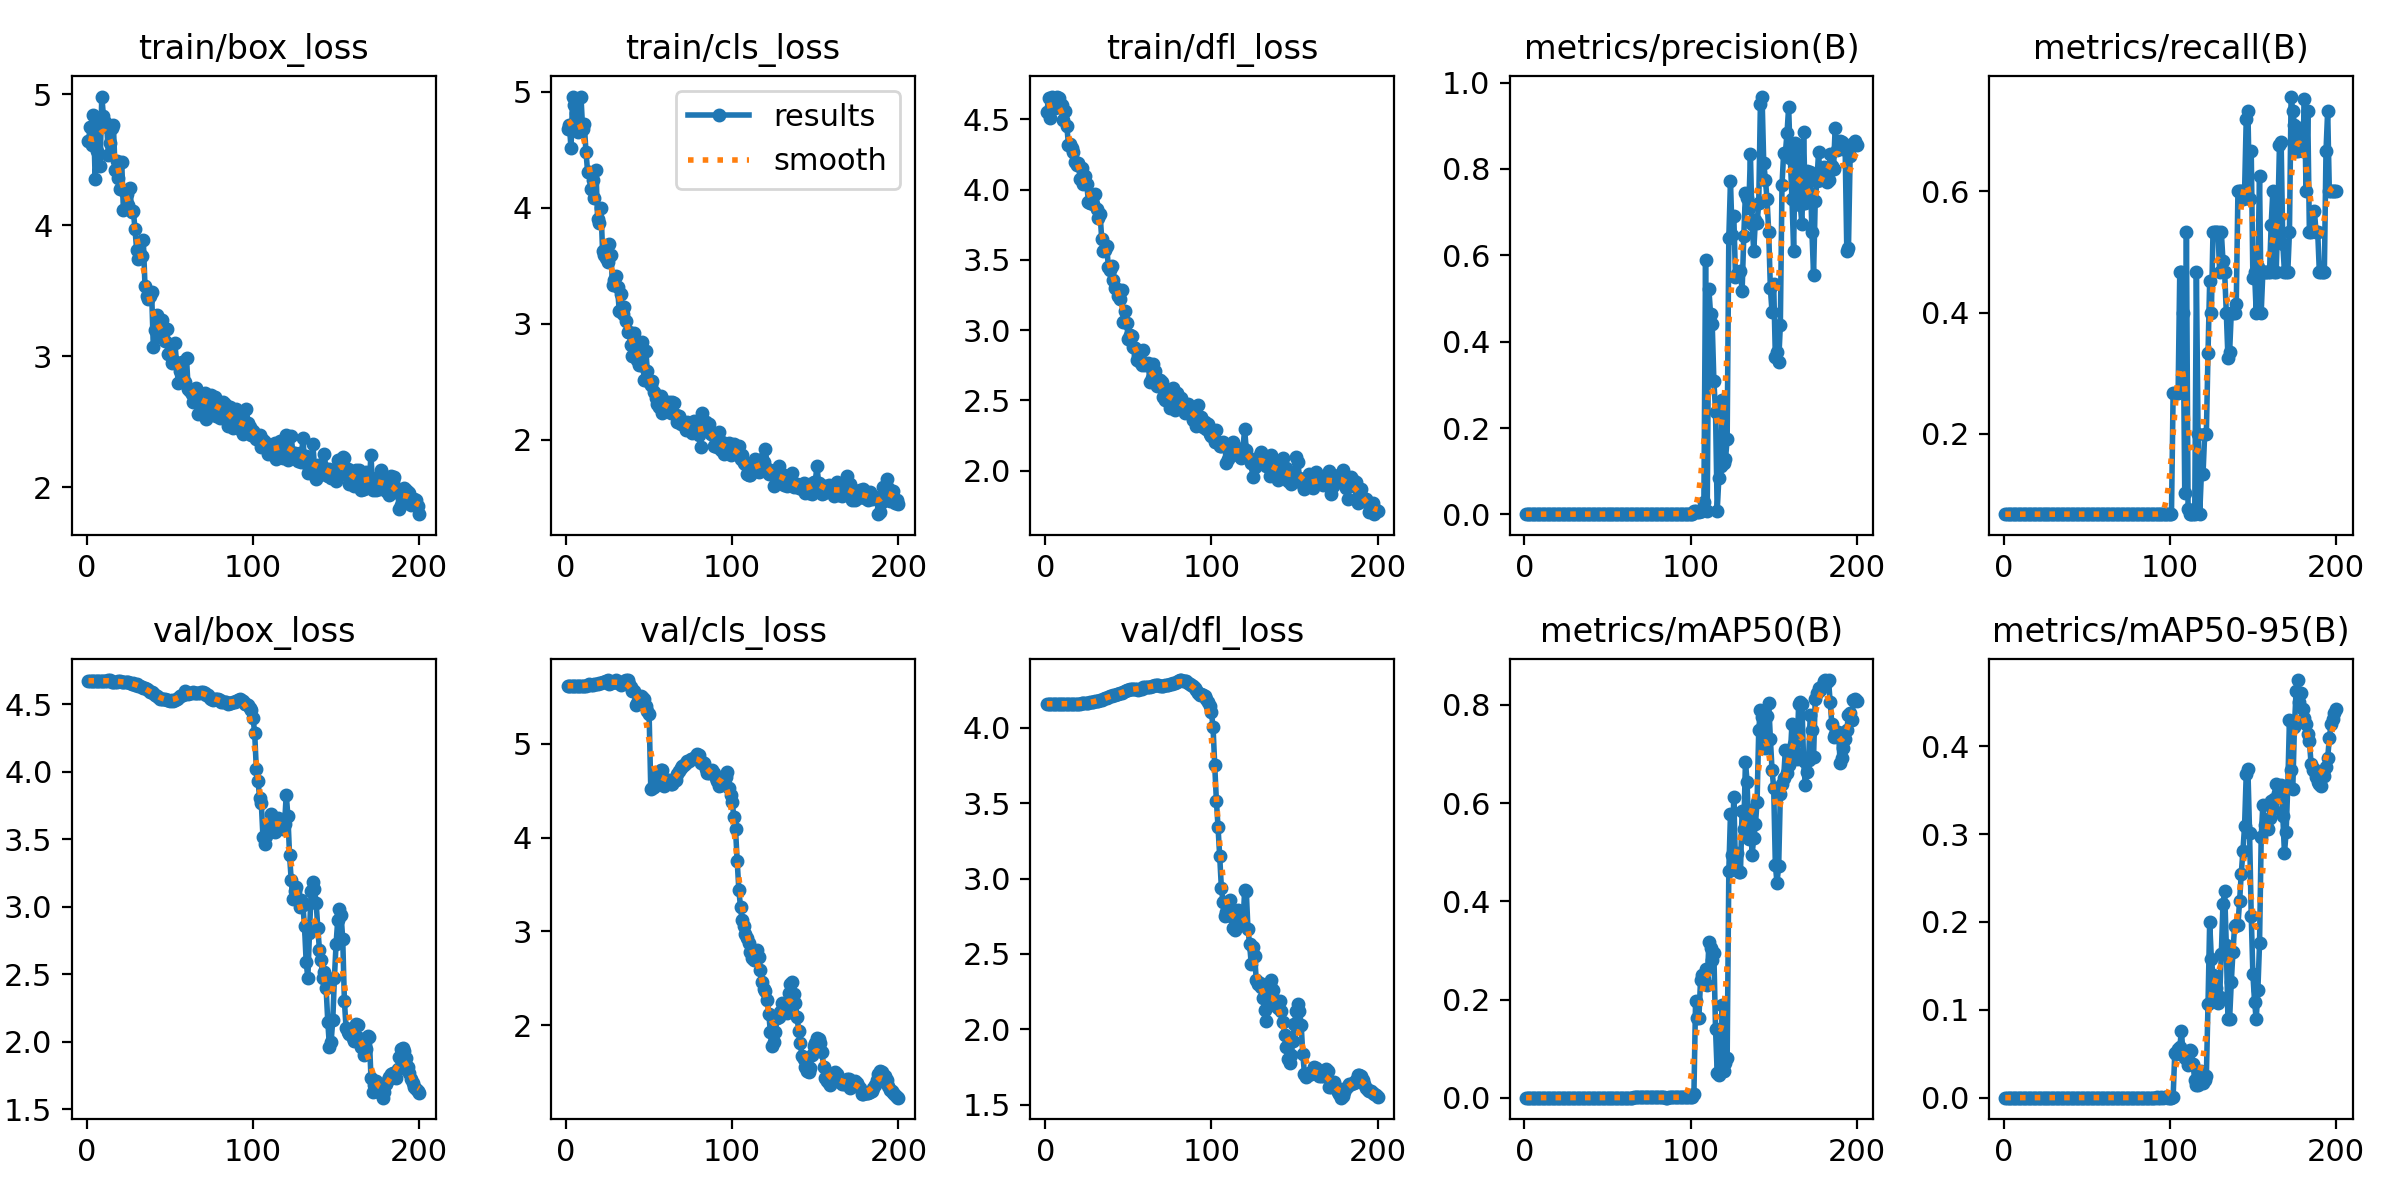

The data file committed next to this chart (first rows):
epoch, train/box_loss, train/cls_loss, train/dfl_loss, metrics/precision(B), metrics/recall(B), metrics/mAP50(B), metrics/mAP50-95(B), val/box_loss, val/cls_loss, val/dfl_loss, lr/pg0, lr/pg1, lr/pg2
1, 4.641, 4.681, 4.549, 0.00055, 0.06667, 0.00034, 7e-05, 4.676, 5.62, 4.159, 0, 0, 0
2, 4.747, 4.719, 4.653, 0.00055, 0.06667, 0.00034, 7e-05, 4.676, 5.62, 4.159, 1.9901e-05, 1.9901e-05, 1.9901e-05
3, 4.612, 4.516, 4.505, 0.00055, 0.06667, 0.00034, 7e-05, 4.676, 5.62, 4.159, 3.9604e-05, 3.9604e-05, 3.9604e-05
4, 4.845, 4.954, 4.662, 0.00055, 0.06667, 0.00034, 7e-05, 4.675, 5.617, 4.159, 5.9109e-05, 5.9109e-05, 5.9109e-05
5, 4.354, 4.887, 4.632, 0.00056, 0.06667, 0.00035, 7e-05, 4.675, 5.617, 4.159, 7.8416e-05, 7.8416e-05, 7.8416e-05
6, 4.567, 4.821, 4.582, 0.00055, 0.06667, 0.0003, 3e-05, 4.675, 5.618, 4.159, 9.7525e-05, 9.7525e-05, 9.7525e-05
7, 4.811, 4.655, 4.657, 0.00055, 0.06667, 0.00034, 7e-05, 4.676, 5.618, 4.16, 0.0001164, 0.0001164, 0.0001164
8, 4.449, 4.702, 4.651, 0.00059, 0.06667, 0.00032, 0.0001, 4.676, 5.616, 4.159, 0.0001352, 0.0001352, 0.0001352
9, 4.982, 4.96, 4.584, 0.00057, 0.06667, 0.00031, 9e-05, 4.675, 5.616, 4.16, 0.0001537, 0.0001537, 0.0001537
10, 4.836, 4.682, 4.6, 0.00055, 0.06667, 0.00034, 7e-05, 4.675, 5.616, 4.16, 0.000172, 0.000172, 0.000172
11, 4.788, 4.72, 4.497, 0.00056, 0.06667, 0.00035, 7e-05, 4.675, 5.62, 4.16, 0.0001901, 0.0001901, 0.0001901
12, 4.753, 4.485, 4.558, 0.00057, 0.06667, 0.00037, 7e-05, 4.675, 5.621, 4.159, 0.000208, 0.000208, 0.000208
13, 4.539, 4.311, 4.453, 0.00056, 0.06667, 0.00035, 7e-05, 4.68, 5.632, 4.16, 0.0002257, 0.0002257, 0.0002257
14, 4.628, 4.306, 4.318, 0.00056, 0.06667, 0.00035, 4e-05, 4.68, 5.635, 4.16, 0.0002433, 0.0002433, 0.0002433
15, 4.742, 4.161, 4.327, 0.00058, 0.06667, 0.00038, 4e-05, 4.669, 5.631, 4.16, 0.0002606, 0.0002606, 0.0002606
16, 4.762, 4.242, 4.293, 0.00057, 0.06667, 0.00034, 7e-05, 4.669, 5.632, 4.16, 0.0002777, 0.0002777, 0.0002777
17, 4.423, 4.085, 4.27, 0.00058, 0.06667, 0.00037, 0.00011, 4.669, 5.634, 4.16, 0.0002947, 0.0002947, 0.0002947
18, 4.494, 4.33, 4.193, 0.00057, 0.06667, 0.00037, 0.00011, 4.669, 5.637, 4.16, 0.0003114, 0.0003114, 0.0003114
19, 4.36, 3.907, 4.173, 0.00056, 0.06667, 0.00038, 0.00011, 4.67, 5.642, 4.16, 0.0003279, 0.0003279, 0.0003279
20, 4.277, 3.865, 4.189, 0.00056, 0.06667, 0.00036, 0.00011, 4.672, 5.645, 4.16, 0.0003443, 0.0003443, 0.0003443
21, 4.481, 3.997, 4.075, 0.00056, 0.06667, 0.00036, 0.00011, 4.67, 5.648, 4.161, 0.0003604, 0.0003604, 0.0003604
22, 4.118, 3.631, 4.15, 0.00057, 0.06667, 0.00037, 0.00011, 4.666, 5.655, 4.162, 0.0003763, 0.0003763, 0.0003763
23, 4.25, 3.591, 4.04, 0.00058, 0.06667, 0.00039, 0.00012, 4.665, 5.662, 4.163, 0.0003921, 0.0003921, 0.0003921
24, 4.24, 3.569, 4.093, 0.00058, 0.06667, 0.00038, 0.00012, 4.666, 5.669, 4.164, 0.0004076, 0.0004076, 0.0004076
25, 4.156, 3.534, 4.039, 0.00057, 0.06667, 0.00041, 0.00012, 4.665, 5.677, 4.165, 0.000423, 0.000423, 0.000423
26, 4.281, 3.691, 3.913, 0.00058, 0.06667, 0.0004, 0.00012, 4.657, 5.642, 4.166, 0.0004381, 0.0004381, 0.0004381
27, 4.102, 3.593, 3.901, 0.00058, 0.06667, 0.0004, 0.00012, 4.654, 5.646, 4.168, 0.0004531, 0.0004531, 0.0004531
28, 4.111, 3.338, 3.924, 0.00058, 0.06667, 0.0004, 0.00012, 4.657, 5.663, 4.17, 0.0004678, 0.0004678, 0.0004678
29, 3.969, 3.379, 3.896, 0.00057, 0.06667, 0.0004, 0.00012, 4.647, 5.662, 4.173, 0.0004824, 0.0004824, 0.0004824
30, 3.81, 3.411, 3.966, 0.00057, 0.06667, 0.00039, 0.00012, 4.649, 5.679, 4.176, 0.0004967, 0.0004967, 0.0004967
31, 3.744, 3.319, 3.864, 0.00057, 0.06667, 0.00039, 0.00012, 4.636, 5.644, 4.178, 0.0005109, 0.0005109, 0.0005109
32, 3.781, 3.111, 3.798, 0.00057, 0.06667, 0.00039, 0.00012, 4.635, 5.652, 4.181, 0.0005249, 0.0005249, 0.0005249
33, 3.767, 3.256, 3.829, 0.00056, 0.06667, 0.0004, 0.00012, 4.627, 5.628, 4.183, 0.0005386, 0.0005386, 0.0005386
34, 3.885, 3.081, 3.648, 0.00057, 0.06667, 0.00039, 0.00012, 4.624, 5.643, 4.187, 0.0005522, 0.0005522, 0.0005522
35, 3.537, 3.146, 3.562, 0.00057, 0.06667, 0.0004, 0.00012, 4.624, 5.67, 4.191, 0.0005656, 0.0005656, 0.0005656
36, 3.457, 3.028, 3.567, 0.00056, 0.06667, 0.00038, 0.00012, 4.611, 5.679, 4.195, 0.0005787, 0.0005787, 0.0005787
37, 3.438, 2.927, 3.598, 0.00057, 0.06667, 0.00041, 0.00012, 4.605, 5.68, 4.2, 0.0005917, 0.0005917, 0.0005917
38, 3.461, 2.926, 3.449, 0.00057, 0.06667, 0.0004, 0.00012, 4.593, 5.634, 4.205, 0.0006045, 0.0006045, 0.0006045
39, 3.491, 2.816, 3.43, 0.00059, 0.06667, 0.00043, 0.00013, 4.589, 5.603, 4.209, 0.000617, 0.000617, 0.000617
40, 3.075, 2.723, 3.459, 0.00059, 0.06667, 0.00045, 0.00014, 4.584, 5.568, 4.213, 0.0006294, 0.0006294, 0.0006294
41, 3.198, 2.921, 3.359, 0.0006, 0.06667, 0.00045, 0.00013, 4.571, 5.561, 4.217, 0.0006416, 0.0006416, 0.0006416
42, 3.316, 2.764, 3.297, 0.00059, 0.06667, 0.00043, 0.00013, 4.562, 5.411, 4.22, 0.0006536, 0.0006536, 0.0006536
43, 3.152, 2.687, 3.294, 0.00059, 0.06667, 0.00045, 0.00013, 4.555, 5.439, 4.223, 0.0006654, 0.0006654, 0.0006654
44, 3.272, 2.641, 3.244, 0.00059, 0.06667, 0.00041, 0.00012, 4.544, 5.475, 4.226, 0.0006769, 0.0006769, 0.0006769
45, 3.278, 2.642, 3.221, 0.00059, 0.06667, 0.00039, 0.00012, 4.537, 5.508, 4.229, 0.0006883, 0.0006883, 0.0006883
46, 3.194, 2.841, 3.286, 0.0006, 0.06667, 0.0004, 0.00012, 4.541, 5.495, 4.234, 0.0006995, 0.0006995, 0.0006995
47, 3.117, 2.517, 3.055, 0.00059, 0.06667, 0.00039, 0.00012, 4.537, 5.481, 4.239, 0.0007105, 0.0007105, 0.0007105
48, 3.207, 2.769, 3.136, 0.00059, 0.06667, 0.00039, 0.00012, 4.533, 5.399, 4.244, 0.0007213, 0.0007213, 0.0007213
49, 3.021, 2.589, 3.049, 0.00059, 0.06667, 0.00039, 0.00012, 4.529, 5.348, 4.248, 0.0007319, 0.0007319, 0.0007319
50, 3.035, 2.501, 2.936, 0.00059, 0.06667, 0.0004, 0.00012, 4.528, 5.317, 4.252, 0.0007423, 0.0007423, 0.0007423
51, 2.949, 2.471, 2.962, 0.00059, 0.06667, 0.0004, 8e-05, 4.531, 4.523, 4.255, 0.0007525, 0.0007525, 0.0007525
52, 2.97, 2.504, 2.958, 0.00059, 0.06667, 0.00039, 8e-05, 4.527, 4.531, 4.258, 0.0007625, 0.0007625, 0.0007625
53, 3.102, 2.414, 2.878, 0.00059, 0.06667, 0.0004, 8e-05, 4.534, 4.542, 4.259, 0.0007723, 0.0007723, 0.0007723
54, 2.948, 2.356, 2.874, 0.00059, 0.06667, 0.0004, 8e-05, 4.54, 4.589, 4.256, 0.0007819, 0.0007819, 0.0007819
55, 2.8, 2.307, 2.787, 0.0006, 0.06667, 0.00039, 8e-05, 4.549, 4.65, 4.256, 0.0007913, 0.0007913, 0.0007913
56, 2.887, 2.286, 2.823, 0.0006, 0.06667, 0.0004, 8e-05, 4.559, 4.701, 4.253, 0.0008005, 0.0008005, 0.0008005
57, 2.955, 2.38, 2.773, 0.00059, 0.06667, 0.00039, 8e-05, 4.567, 4.717, 4.255, 0.0008095, 0.0008095, 0.0008095
58, 2.802, 2.234, 2.754, 0.00059, 0.06667, 0.0004, 8e-05, 4.566, 4.718, 4.26, 0.0008184, 0.0008184, 0.0008184
59, 2.805, 2.335, 2.857, 0.00059, 0.06667, 0.00039, 8e-05, 4.596, 4.552, 4.272, 0.000827, 0.000827, 0.000827
60, 2.984, 2.315, 2.75, 0.0006, 0.06667, 0.0004, 8e-05, 4.587, 4.589, 4.273, 0.0008354, 0.0008354, 0.0008354
... 140 more rows
